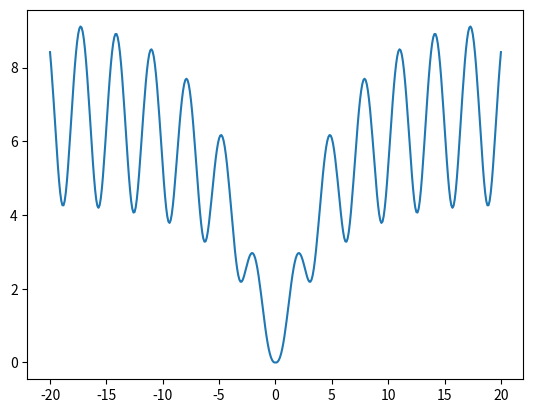

This figure's Python source:
import numpy as np
import matplotlib.pyplot as plt
x=np.arange(-20,20.1,0.1)
def f(n):
    return np.log((n**2+1)*np.exp(-1*np.abs(x)/10))/np.log(1+np.tan(1/(1+(np.sin(n))**2)))
plt.plot(x,f(x))
plt.show()